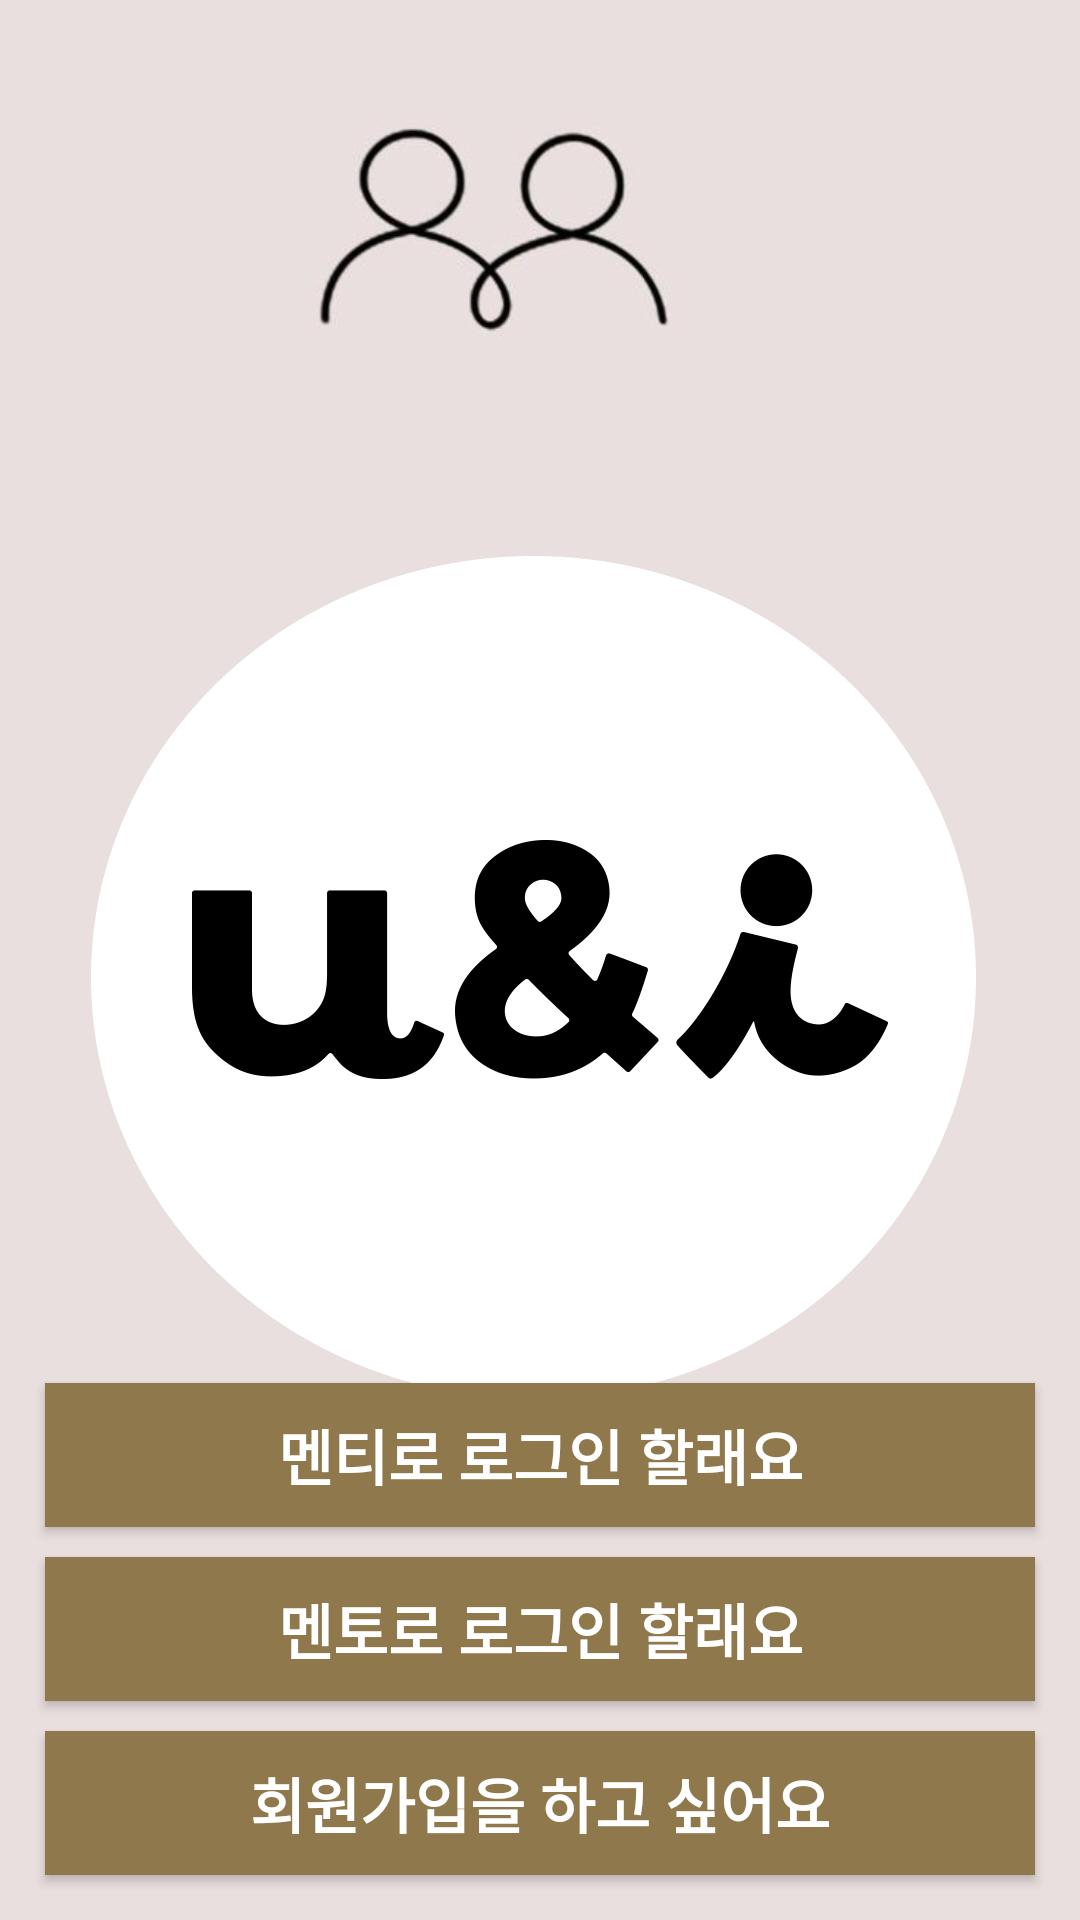

Here is an Android app screen rendered from its layout file. Give the layout XML and the strings, colors and styles it references.
<!-- AndroidManifest.xml: application theme Theme.YouandI -->
<!-- res/layout/activity_intro.xml -->
<?xml version="1.0" encoding="utf-8"?>
<androidx.constraintlayout.widget.ConstraintLayout
    xmlns:android="http://schemas.android.com/apk/res/android"
    xmlns:app="http://schemas.android.com/apk/res-auto"
    xmlns:tools="http://schemas.android.com/tools"
    android:layout_width="match_parent"
    android:layout_height="match_parent"
    tools:context=".auth.IntroActivity"
    android:background="@drawable/backg">


    <ImageView
        android:id="@+id/imageView"
        android:layout_width="match_parent"
        android:layout_height="match_parent"
        android:src="@drawable/logo" />

    <LinearLayout
        android:id="@+id/linearLayout8"
        android:layout_width="match_parent"
        android:layout_height="wrap_content"
        android:layout_margin="10dp"
        android:orientation="vertical"
        app:layout_constraintBottom_toBottomOf="parent"
        tools:layout_editor_absoluteX="10dp">

        <Button
            android:id="@+id/menteeLoginBtn"
            android:layout_width="match_parent"
            android:layout_height="wrap_content"
            android:layout_margin="5dp"
            android:background="@color/mainColor"
            android:text="멘티로 로그인 할래요"
            android:textColor="@color/white"
            android:textSize="20sp"
            android:textStyle="bold" />

        <Button
            android:id="@+id/mentorLoginBtn"
            android:layout_width="match_parent"
            android:layout_height="wrap_content"
            android:layout_margin="5dp"
            android:background="@color/mainColor"
            android:text="멘토로 로그인 할래요"
            android:textColor="@color/white"
            android:textSize="20sp"
            android:textStyle="bold" />

        <Button
            android:id="@+id/joinBtn"
            android:layout_width="match_parent"
            android:layout_height="wrap_content"
            android:layout_margin="5dp"
            android:background="@color/mainColor"
            android:text="회원가입을 하고 싶어요"
            android:textColor="@color/white"
            android:textSize="20sp"
            android:textStyle="bold" />
    </LinearLayout>

</androidx.constraintlayout.widget.ConstraintLayout>
<!-- resources referenced by this layout -->
<resources>
  <color name="mainColor">#8f784b</color>
  <color name="white">#FFFFFFFF</color>
  <!-- drawable backg: png bitmap (drawable-v24, 34309 bytes) -->
  <!-- drawable logo: png bitmap (drawable, 69317 bytes) -->
  <style name="Theme.YouandI" parent="Theme.AppCompat.Light">
          
          <item name="windowNoTitle">true</item>
          <item name="colorPrimary">@color/purple_500</item>
          <item name="colorPrimaryVariant">@color/mainColor</item>
          <item name="colorOnPrimary">@color/white</item>
          
          <item name="colorSecondary">@color/teal_200</item>
          <item name="colorSecondaryVariant">@color/teal_700</item>
          <item name="colorOnSecondary">@color/black</item>
          
          <item name="android:statusBarColor" tools:targetApi="l">?attr/colorPrimaryVariant</item>
          
      </style>
  <color name="purple_500">#FF6200EE</color>
  <color name="teal_200">#FF03DAC5</color>
  <color name="teal_700">#FF018786</color>
  <color name="black">#FF000000</color>
</resources>
